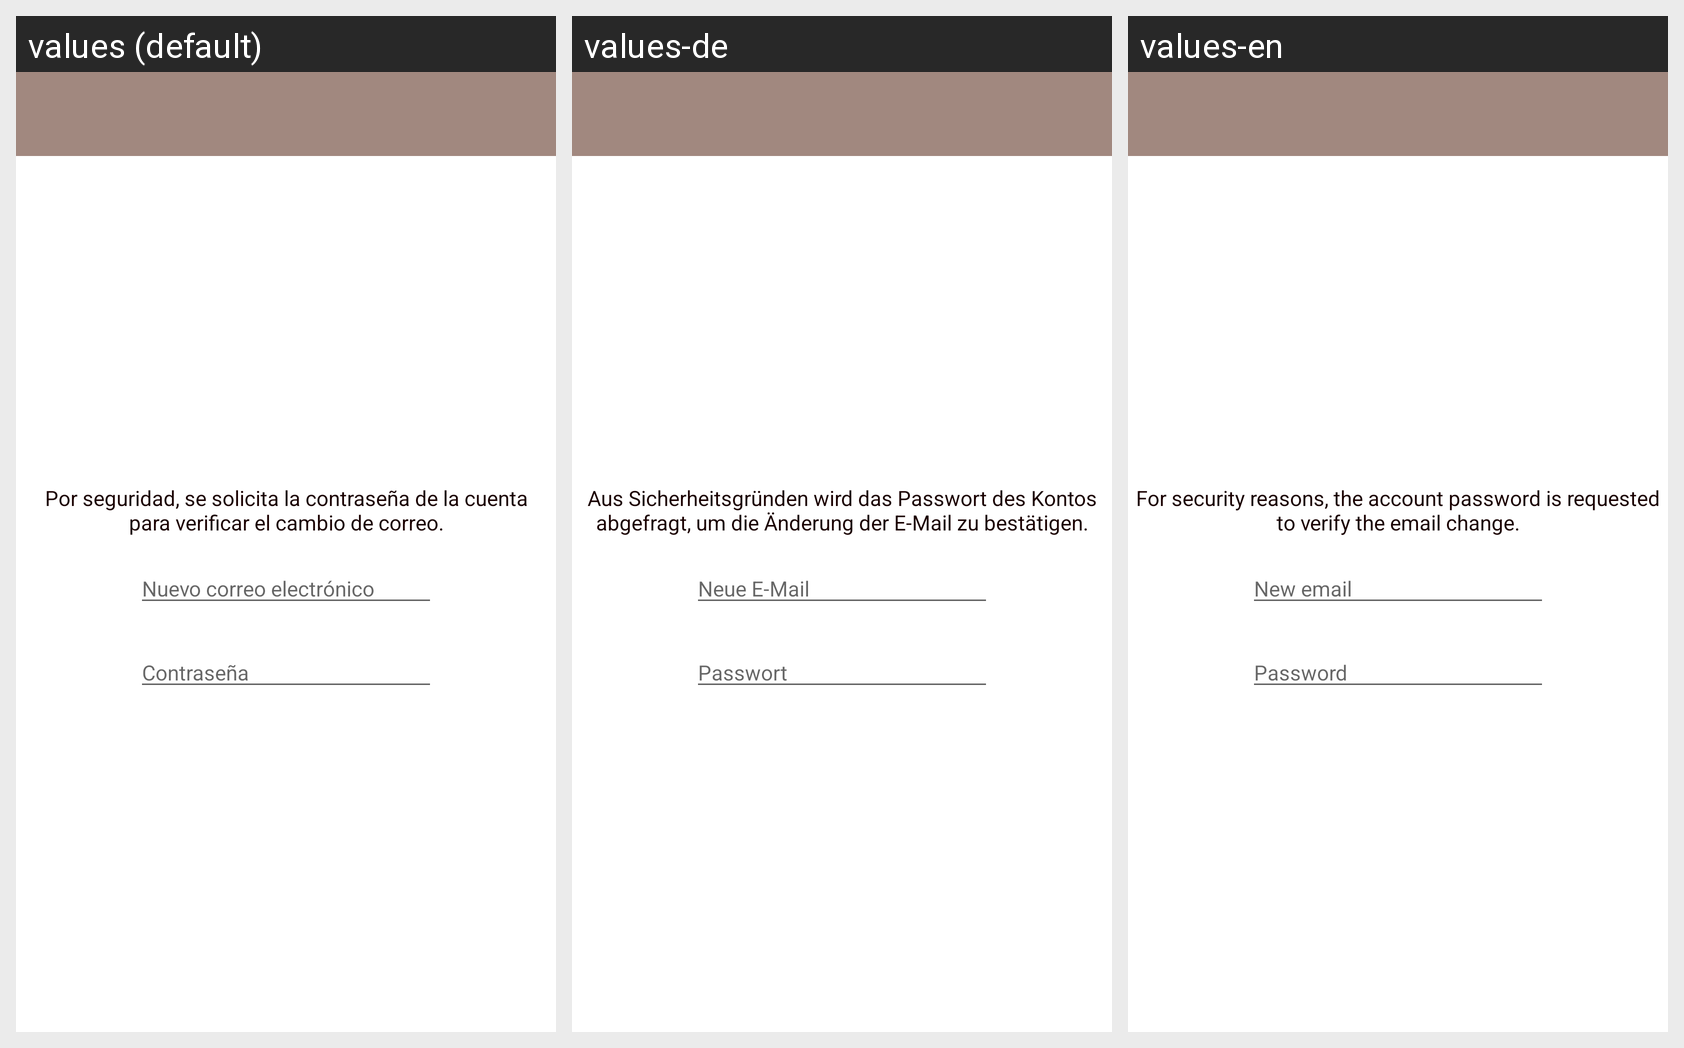

For this localized Android screen grid, give each drawn string resource with its value in every locale shown.
Android screen res/layout/perf_modificar_correo.xml rendered under 3 locales, left to right: values (default), values-de, values-en. Device: Nexus 5 (rendered at 1080×1920; each locale shown at half size, 540×960, under a caption strip naming it); theme Theme.ConRumbo.
Strings drawn on this screen, with the default value and each locale's value (text and hints the layout hard-codes, and strings that could not be matched under every locale, appear in the picture but are not listed):

aviso_modificar_correo
  values: Por seguridad, se solicita la contraseña de la cuenta para verificar el cambio de correo.
  values-de: Aus Sicherheitsgründen wird das Passwort des Kontos abgefragt, um die Änderung der E-Mail zu bestätigen.
  values-en: For security reasons, the account password is requested to verify the email change.

correo_electronico_nuevo
  values: Nuevo correo electrónico
  values-de: Neue E-Mail
  values-en: New email
